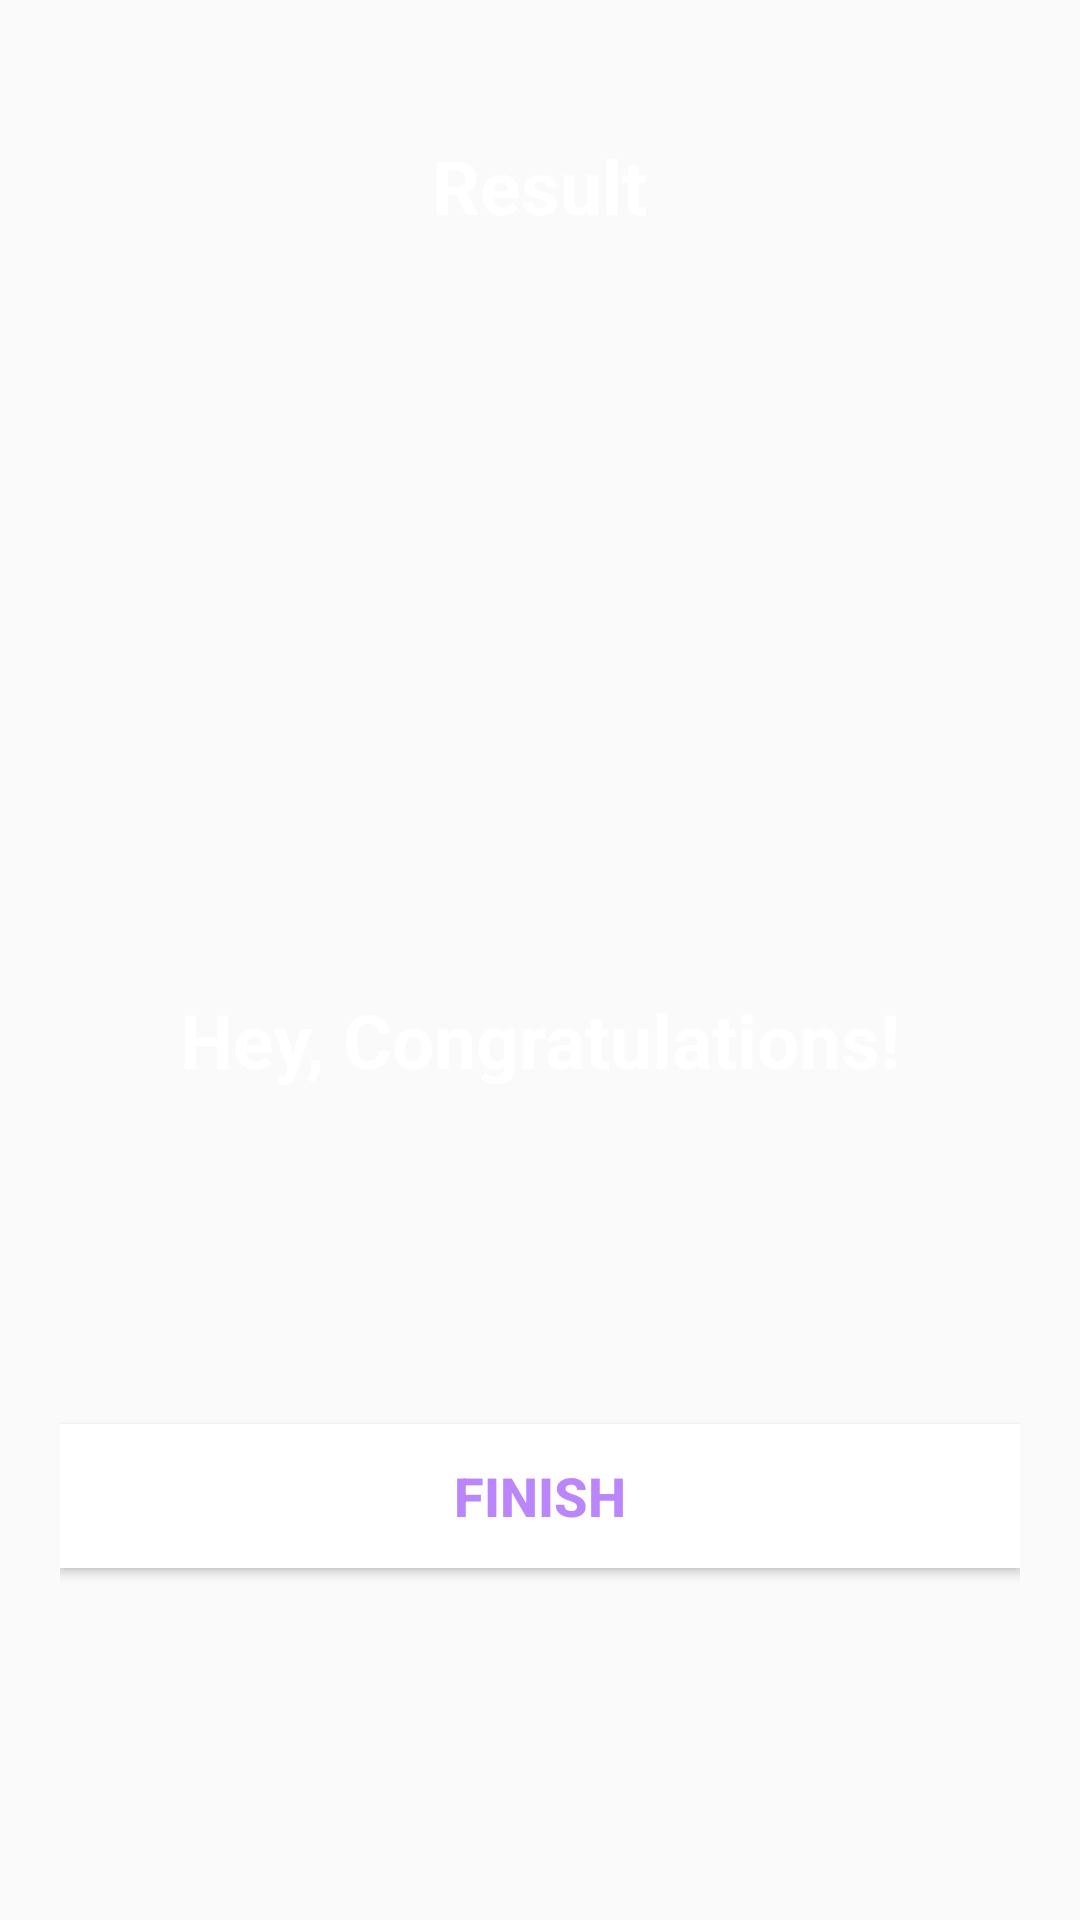

Reconstruct the res/layout file that produces this screen, plus the resources it refers to.
<!-- AndroidManifest.xml: activity theme NoActionBarTheme -->
<!-- res/layout/activity_result.xml -->
<?xml version="1.0" encoding="utf-8"?>
<LinearLayout xmlns:android="http://schemas.android.com/apk/res/android"
    xmlns:tools="http://schemas.android.com/tools"
    android:layout_width="match_parent"
    android:layout_height="match_parent"
    android:background="@drawable/ic_bg"
    android:orientation="vertical"
    android:gravity="center_horizontal"
    android:padding="20dp"
    tools:context=".MainActivity">

    <TextView
        android:id="@+id/tv_result"
        android:layout_width="wrap_content"
        android:layout_height="wrap_content"
        android:layout_marginTop="25dp"
        android:text="Result"
        android:textColor="@android:color/white"
        android:textSize="25sp"
        android:textStyle="bold" />

    <ImageView
        android:id="@+id/iv_trophy"
        android:layout_width="237dp"
        android:layout_height="235dp"
        android:contentDescription="image"
        android:src="@drawable/ic_trophy" />

    <TextView
        android:id="@+id/tv_congratulations"
        android:layout_width="wrap_content"
        android:layout_height="wrap_content"
        android:layout_marginTop="16dp"
        android:text="Hey, Congratulations!"
        android:textColor="@android:color/white"
        android:textSize="25sp"
        android:textStyle="bold"/>

    <TextView
        android:id="@+id/tv_name"
        android:layout_width="wrap_content"
        android:layout_height="wrap_content"
        android:layout_marginTop="25dp"
        android:textColor="@android:color/white"
        android:textSize="22sp"
        android:textStyle="bold"
        tools:text="Username" />

    <TextView
        android:id="@+id/tv_score"
        android:layout_width="wrap_content"
        android:layout_height="wrap_content"
        android:layout_marginTop="10dp"
        android:textColor="@android:color/secondary_text_dark"
        android:textSize="20sp"
        tools:text="Your Score is 9 out of 10" />

    <Button
        android:id="@+id/btn_finish"
        android:layout_width="match_parent"
        android:layout_height="wrap_content"
        android:layout_marginTop="20dp"
        android:background="@color/white"
        android:text="FINISH"
        android:textColor="@color/purple_200"
        android:textSize="18sp"
        android:textStyle="bold" />
</LinearLayout>
<!-- resources referenced by this layout -->
<resources>
  <color name="purple_200">#FFBB86FC</color>
  <color name="white">#FFFFFFFF</color>
  <style name="NoActionBarTheme" parent="Theme.AppCompat.Light.NoActionBar">
  
          
          <item name="colorPrimary">@color/purple_500</item>
          <item name="colorPrimaryVariant">@color/purple_700</item>
          <item name="colorOnPrimary">@color/white</item>
          
          <item name="colorSecondary">@color/teal_200</item>
          <item name="colorSecondaryVariant">@color/teal_700</item>
          <item name="colorOnSecondary">@color/black</item>
          
          <item name="android:statusBarColor">?attr/colorPrimaryVariant</item>
          
  
  
      </style>
  <color name="purple_500">#FF6200EE</color>
  <color name="purple_700">#FF3700B3</color>
  <color name="teal_200">#FF03DAC5</color>
  <color name="teal_700">#82ED88</color>
  <color name="black">#FF000000</color>
</resources>
